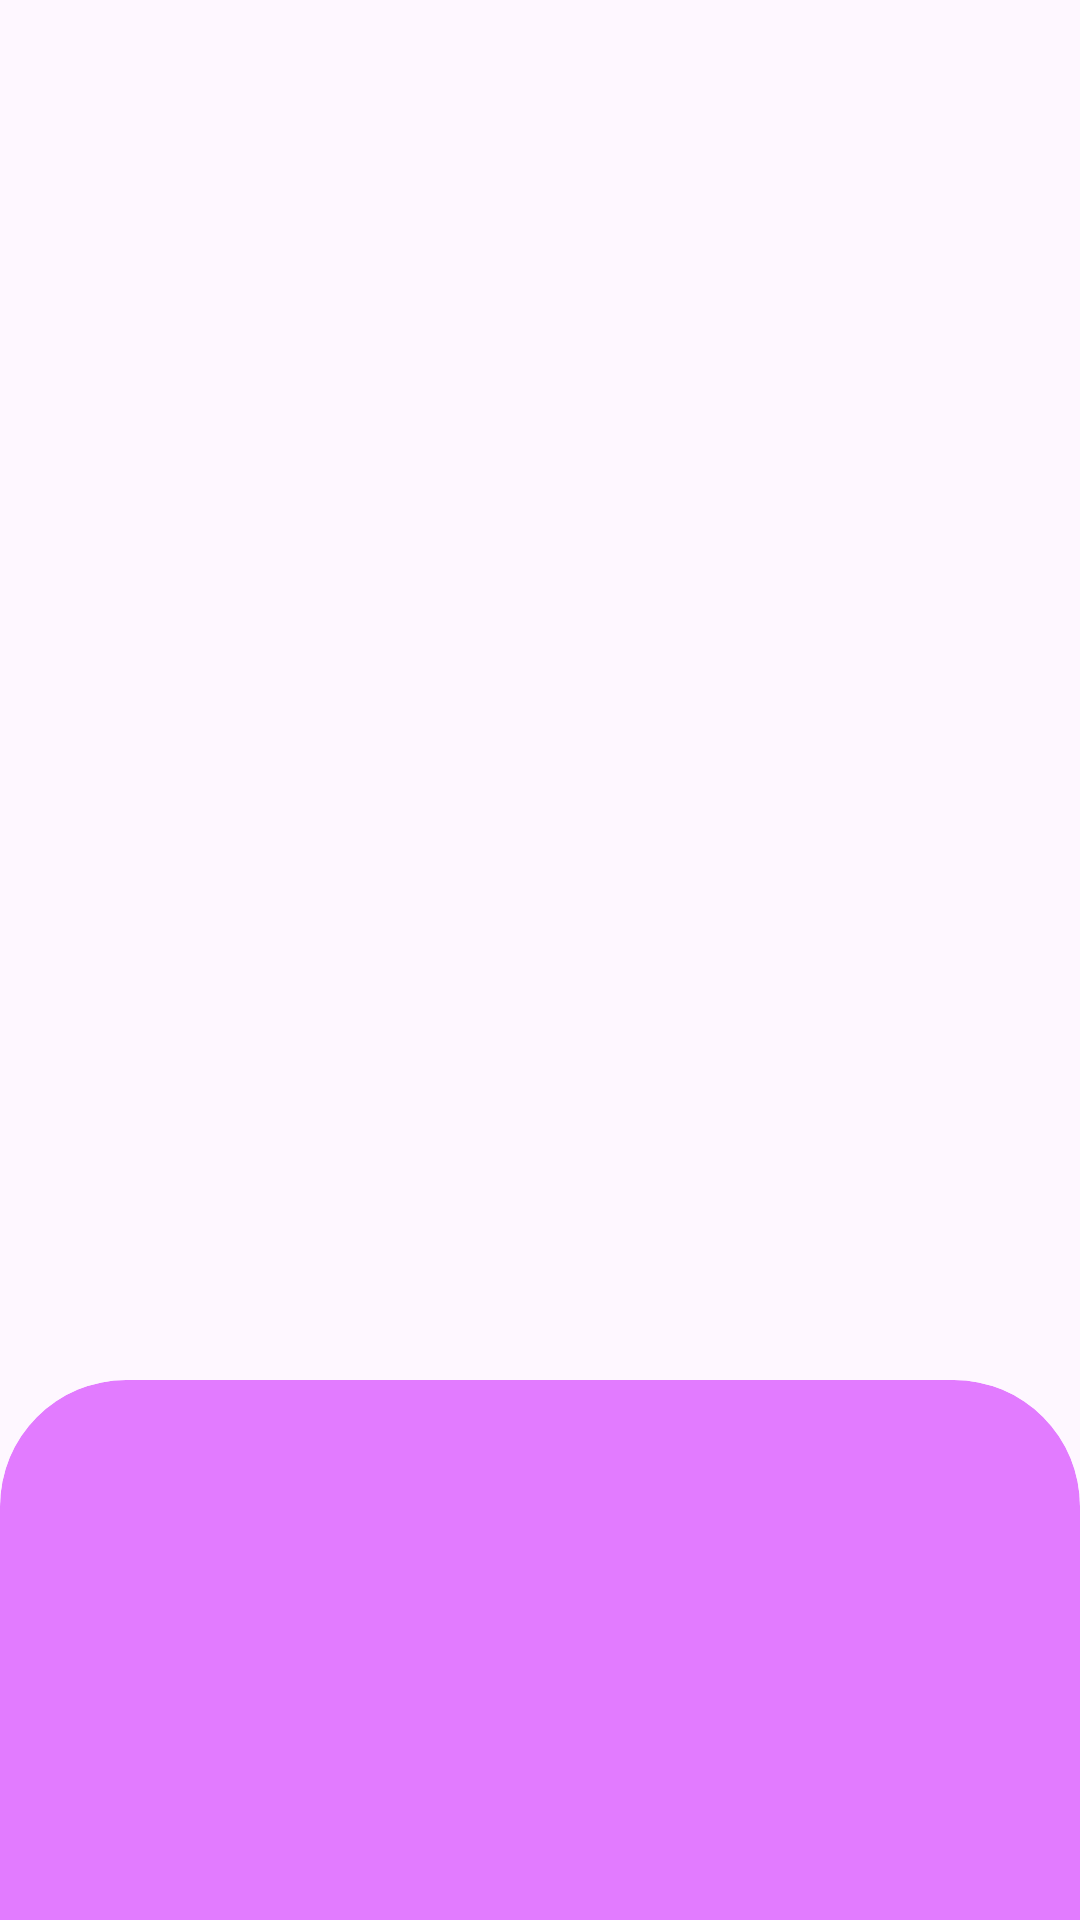

Write the Android layout XML for this screen, with the resource values it uses.
<!-- AndroidManifest.xml: application theme Theme.Aplicaciones_clase -->
<!-- res/layout/activity_detail_superhero.xml -->
<?xml version="1.0" encoding="utf-8"?>
<androidx.constraintlayout.widget.ConstraintLayout xmlns:android="http://schemas.android.com/apk/res/android"
    xmlns:app="http://schemas.android.com/apk/res-auto"
    xmlns:tools="http://schemas.android.com/tools"
    android:id="@+id/main"
    android:layout_width="match_parent"
    android:layout_height="match_parent"
    tools:context=".SuperheroApp.DetailSuperheroActivity">

    <ImageView
        android:id="@+id/ivSuperhero"
        android:layout_width="match_parent"
        android:layout_height="500dp"
        android:scaleType="centerCrop"
        app:layout_constraintEnd_toEndOf="parent"
        app:layout_constraintStart_toStartOf="parent"
        app:layout_constraintTop_toTopOf="parent" />

    <androidx.cardview.widget.CardView
        android:layout_width="0dp"
        android:layout_height="0dp"
        android:layout_marginTop="460dp"
        android:layout_marginBottom="-42dp"
        app:cardBackgroundColor="#80C800FF"
        app:cardCornerRadius="42dp"
        app:cardElevation="0dp"
        app:cardUseCompatPadding="false"
        app:layout_constraintBottom_toBottomOf="parent"
        app:layout_constraintEnd_toEndOf="parent"
        app:layout_constraintStart_toStartOf="parent"
        app:layout_constraintTop_toTopOf="parent">

        <LinearLayout
            android:layout_width="match_parent"
            android:layout_height="match_parent"
            android:orientation="vertical">

            <TextView
                android:id="@+id/tvSuperheroName"
                android:layout_width="match_parent"
                android:layout_height="wrap_content"
                android:gravity="center_horizontal"
                android:textColor="@color/white"
                android:textSize="28sp"
                android:textStyle="bold"
                tools:text="RubenMan" />

            <TextView
                android:id="@+id/tvSuperheroRealName"
                android:layout_width="match_parent"
                android:layout_height="wrap_content"
                android:layout_marginTop="5dp"
                android:gravity="center_horizontal"
                android:textColor="@color/black"
                android:textStyle="italic"
                tools:text="Ruben Manero" />

            <TextView
                android:id="@+id/tvPublisher"
                android:layout_width="match_parent"
                android:layout_height="wrap_content"
                android:gravity="center_horizontal"
                android:textSize="11sp"
                tools:text="DC Comics" />

            <LinearLayout
                android:layout_width="match_parent"
                android:layout_height="100dp"
                android:layout_marginHorizontal="16dp"
                android:layout_marginTop="24dp"
                android:gravity="bottom"
                android:orientation="horizontal">

                <View
                    android:id="@+id/viewIntelligence"
                    android:layout_width="0dp"
                    android:layout_height="0dp"
                    android:background="@color/superhero_stat_intelligence"
                    android:layout_marginHorizontal="16dp"
                    android:layout_weight="1"/>

                <View
                    android:id="@+id/viewStrength"
                    android:layout_width="0dp"
                    android:layout_height="0dp"
                    android:background="@color/superhero_stat_strength"
                    android:layout_marginHorizontal="16dp"
                    android:layout_weight="1"/>

                <View
                    android:id="@+id/viewSpeed"
                    android:layout_width="0dp"
                    android:layout_height="0dp"
                    android:background="@color/superhero_stat_speed"
                    android:layout_marginHorizontal="16dp"
                    android:layout_weight="1"/>

                <View
                    android:id="@+id/viewDurability"
                    android:layout_width="0dp"
                    android:layout_height="0dp"
                    android:background="@color/superhero_stat_durability"
                    android:layout_marginHorizontal="16dp"
                    android:layout_weight="1"/>

                <View
                    android:id="@+id/viewPower"
                    android:layout_width="0dp"
                    android:layout_height="0dp"
                    android:background="@color/superhero_stat_power"
                    android:layout_marginHorizontal="16dp"
                    android:layout_weight="1"/>

                <View
                    android:id="@+id/viewCombat"
                    android:layout_width="0dp"
                    android:layout_height="0dp"
                    android:background="@color/superhero_stat_combat"
                    android:layout_marginHorizontal="16dp"
                    android:layout_weight="1"/>

            </LinearLayout>

            <LinearLayout
                android:layout_width="match_parent"
                android:layout_height="wrap_content"
                android:layout_marginHorizontal="16dp"
                android:layout_marginTop="4dp"
                android:orientation="horizontal">

                <TextView
                    android:layout_width="0dp"
                    android:layout_height="wrap_content"
                    android:layout_marginHorizontal="4dp"
                    android:layout_weight="1"
                    android:maxLines="1"
                    android:singleLine="true"
                    android:text="Intelligence"
                    android:textSize="11sp"
                    android:gravity="center"/>

                <TextView
                    android:layout_width="0dp"
                    android:layout_height="wrap_content"
                    android:layout_marginHorizontal="4dp"
                    android:layout_weight="1"
                    android:maxLines="1"
                    android:singleLine="true"
                    android:text="Strength"
                    android:textSize="11sp"
                    android:gravity="center"/>

                <TextView
                    android:layout_width="0dp"
                    android:layout_height="wrap_content"
                    android:layout_marginHorizontal="4dp"
                    android:layout_weight="1"
                    android:maxLines="1"
                    android:singleLine="true"
                    android:text="Speed"
                    android:textSize="11sp"
                    android:gravity="center"/>

                <TextView
                    android:layout_width="0dp"
                    android:layout_height="wrap_content"
                    android:layout_marginHorizontal="4dp"
                    android:layout_weight="1"
                    android:maxLines="1"
                    android:singleLine="true"
                    android:text="Durability"
                    android:textSize="11sp"
                    android:gravity="center"/>

                <TextView
                    android:layout_width="0dp"
                    android:layout_height="wrap_content"
                    android:layout_marginHorizontal="4dp"
                    android:layout_weight="1"
                    android:maxLines="1"
                    android:singleLine="true"
                    android:text="Power"
                    android:textSize="11sp"
                    android:gravity="center"/>

                <TextView
                    android:layout_width="0dp"
                    android:layout_height="wrap_content"
                    android:layout_marginHorizontal="4dp"
                    android:layout_weight="1"
                    android:maxLines="1"
                    android:singleLine="true"
                    android:text="Combat"
                    android:textSize="11sp"
                    android:gravity="center"/>

            </LinearLayout>

            <TextView
                android:id="@+id/tvDescription"
                android:layout_width="match_parent"
                android:layout_height="wrap_content"
                android:layout_marginTop="40dp"
                android:paddingHorizontal="12dp"
                android:textColor="@color/black"
                android:textSize="16sp"
                tools:text="Descripción" />

        </LinearLayout>

    </androidx.cardview.widget.CardView>

</androidx.constraintlayout.widget.ConstraintLayout>
<!-- resources referenced by this layout -->
<resources>
  <color name="black">#FF000000</color>
  <color name="superhero_stat_combat">#673AB7</color>
  <color name="superhero_stat_durability">#03A9F4</color>
  <color name="superhero_stat_intelligence">#00ff00</color>
  <color name="superhero_stat_power">#FFEB3B</color>
  <color name="superhero_stat_speed">#E88B00</color>
  <color name="superhero_stat_strength">#FF0000</color>
  <color name="white">#FFFFFFFF</color>
  <style name="Theme.Aplicaciones_clase" parent="Base.Theme.Aplicaciones_clase" />
  <style name="Base.Theme.Aplicaciones_clase" parent="Theme.Material3.DayNight.NoActionBar">
          
          
      </style>
</resources>
